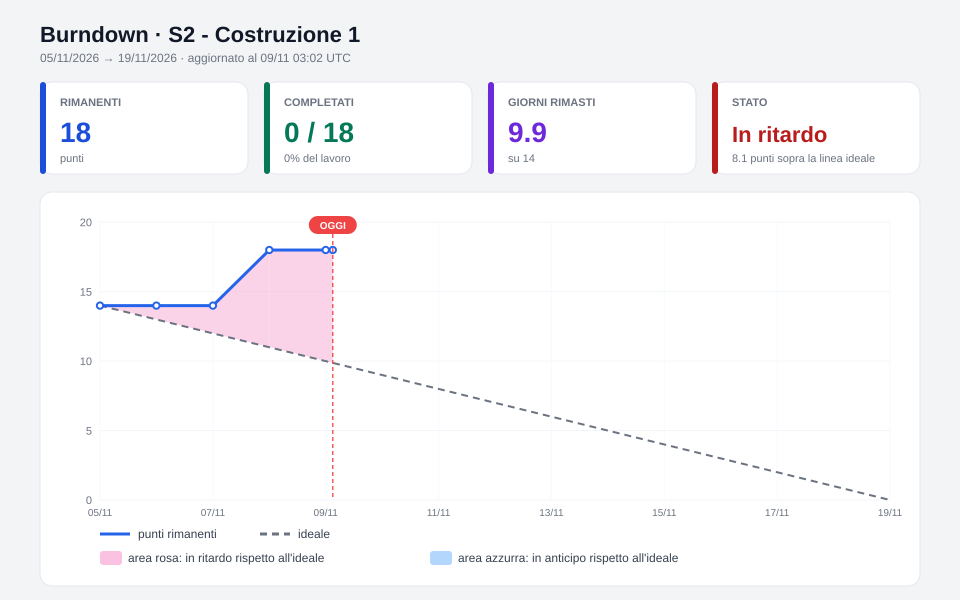

The file beside this chart, header and first rows:
giorno, scope, completati, rimanenti
0.00, 14.0, 0, 14.0
1.00, 14.0, 0, 14.0
2.00, 14.0, 0, 14.0
3.00, 18.0, 0, 18.0
4.00, 18.0, 0, 18.0
4.13, 18.0, 0, 18.0
